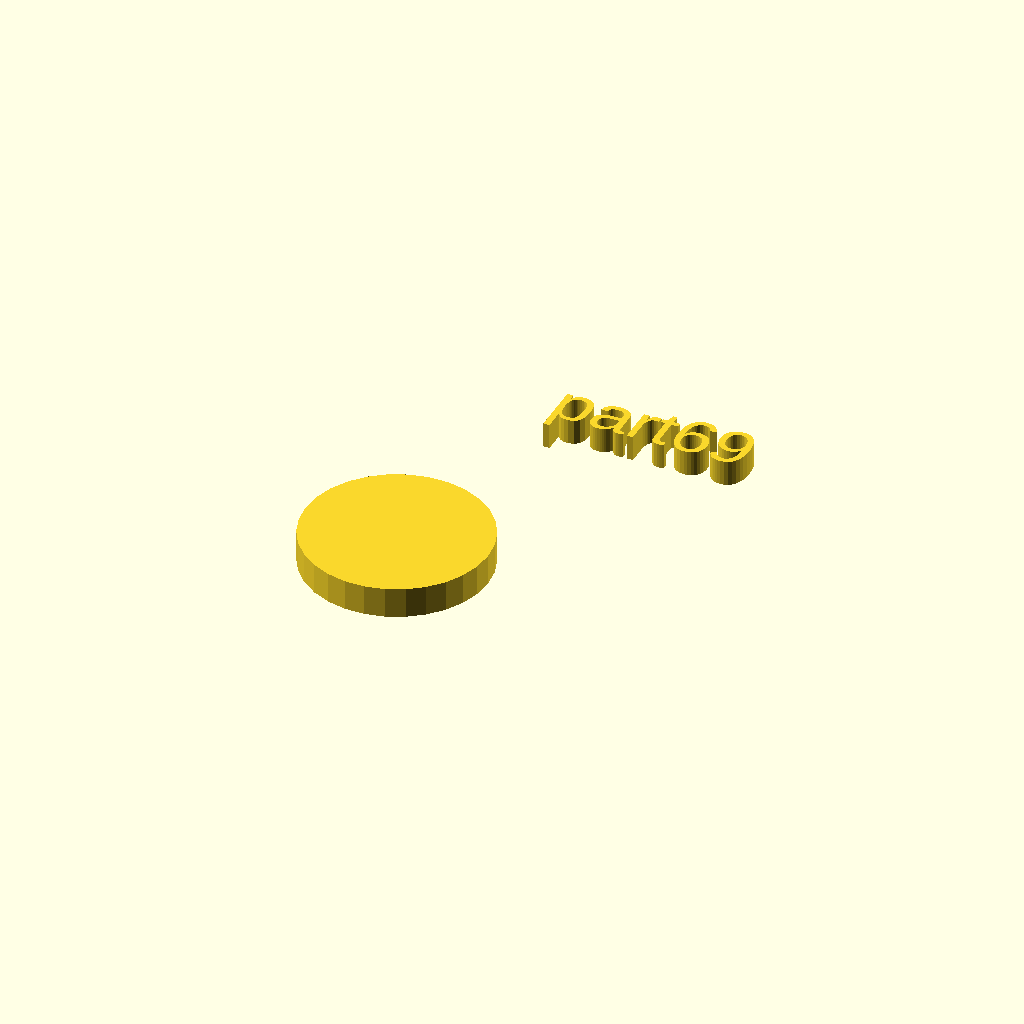
Cell 1: the model at its default parameters.
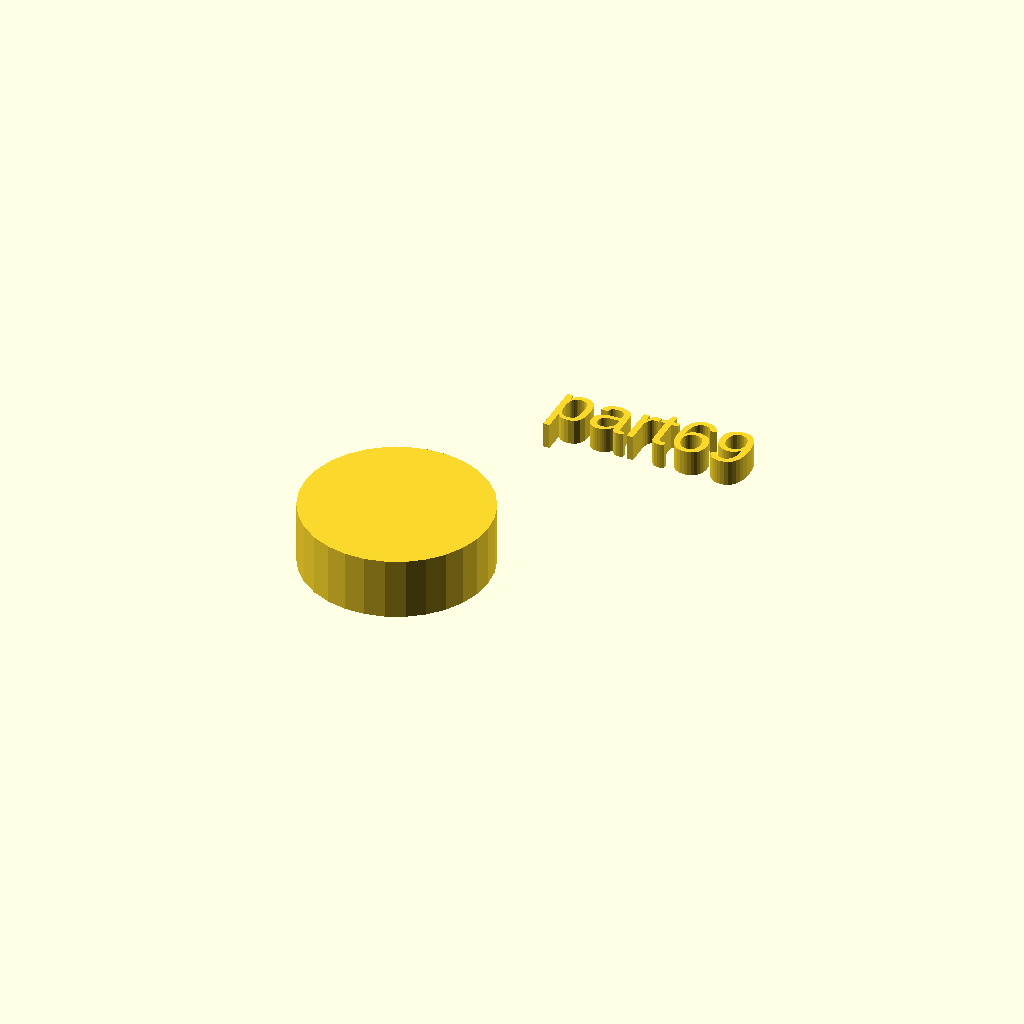
Cell 2 — h set to 12, the other parameters unchanged.
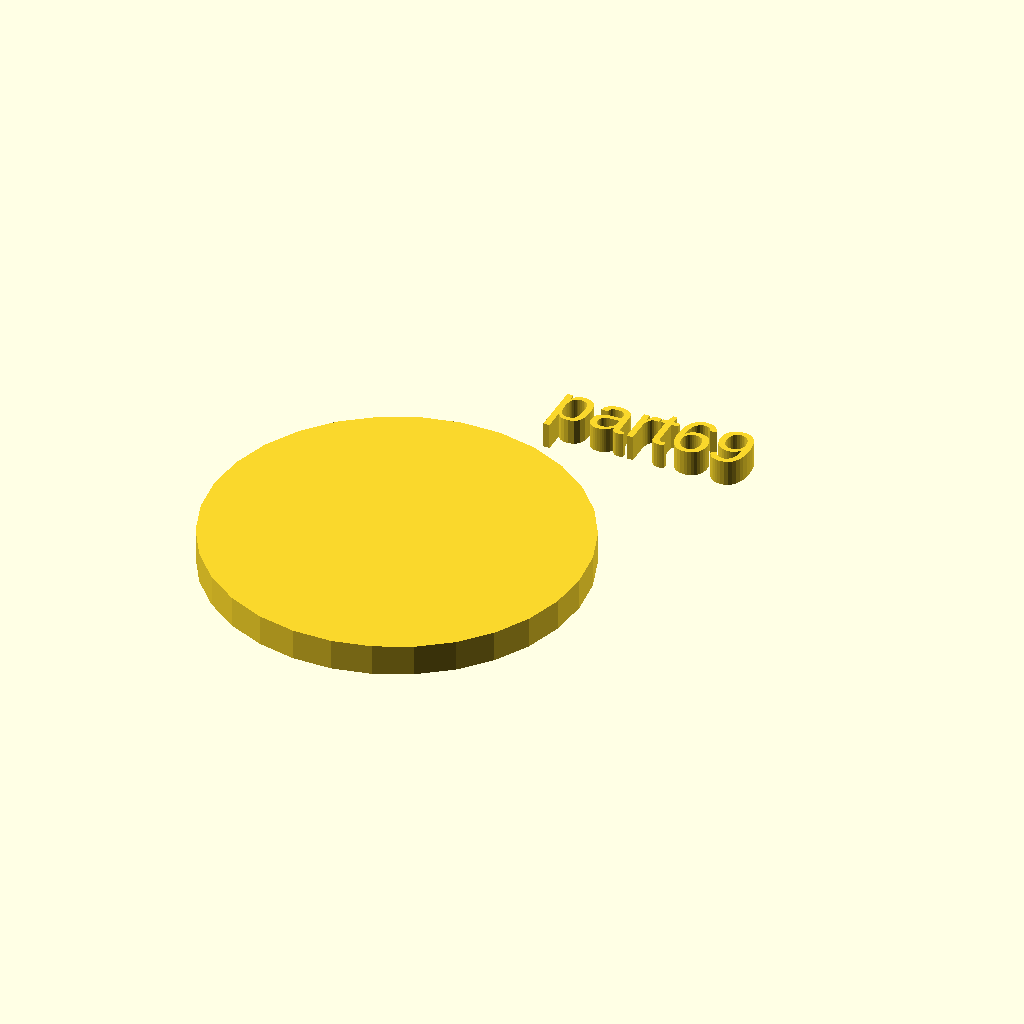
Cell 3 — r1 set to 36, the other parameters unchanged.
All cells are drawn from one camera (rotation 55°, 0°, 25°, orthographic, colour scheme Cornfield), so only the parameter changes between them.
The OpenSCAD source (docs/local_scad/part69.scad):
//[CUSTOMIZATION]
// Height
h=6;
// Radius
r1=18;
// Message
txt="part69";
module __END_CUSTOMIZATIONS () { }
cylinder(h,r1,r1);
translate([20,20,20]) { linear_extrude(5) text(txt, font="Liberation Sans"); }
Customizer parameters (derived from the source; name, type, default, range or options):
h: number, default 6
r1: number, default 18
txt: string, default "part69"
